The GitHub repository xtung6121/detection-instruction-using-extraction-feature contains a labelled image folder "trafic-dataset" with 2 categories: malware, normal. Examples follow, each with its label.

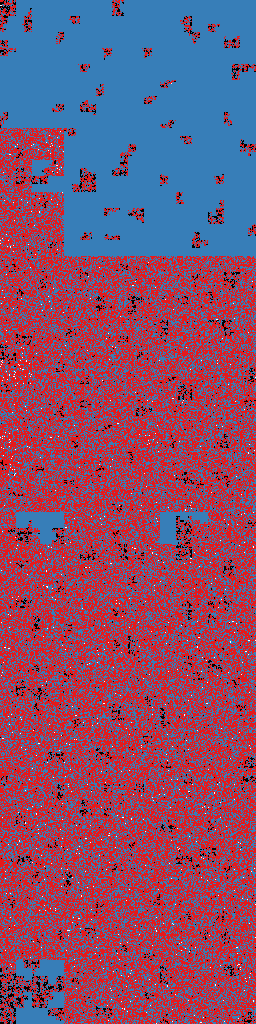
Label: malware

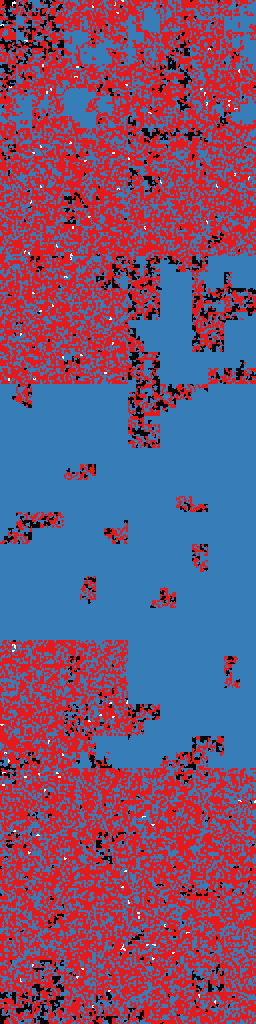
Label: malware

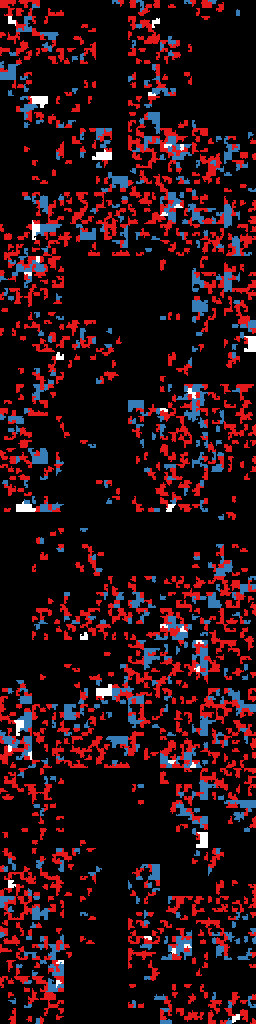
Label: normal

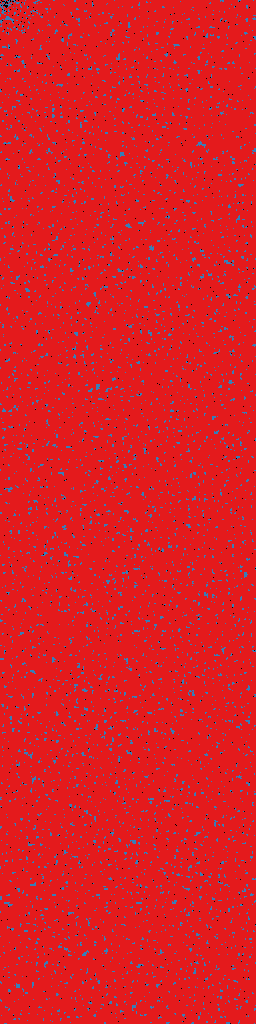
Label: normal

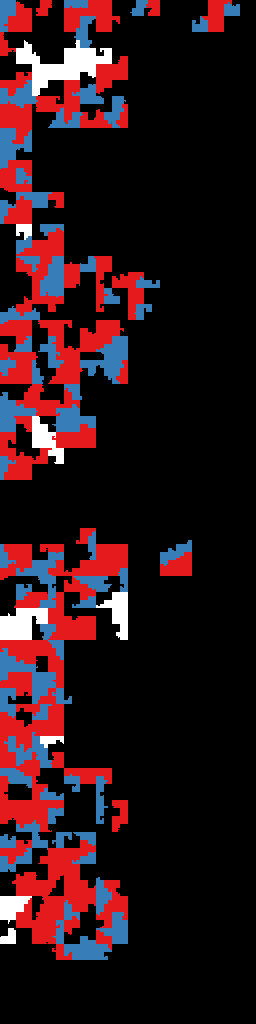
Label: normal

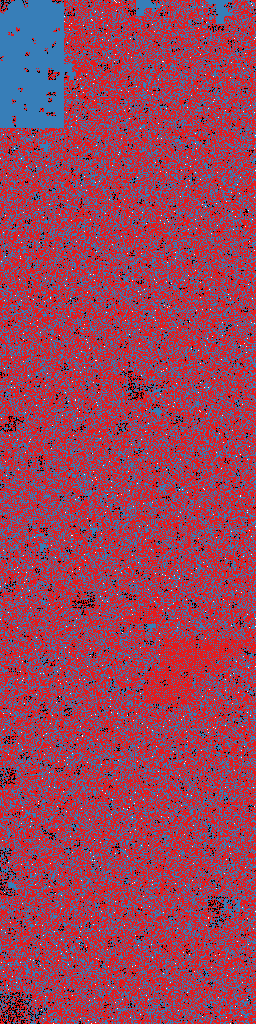
Label: malware
